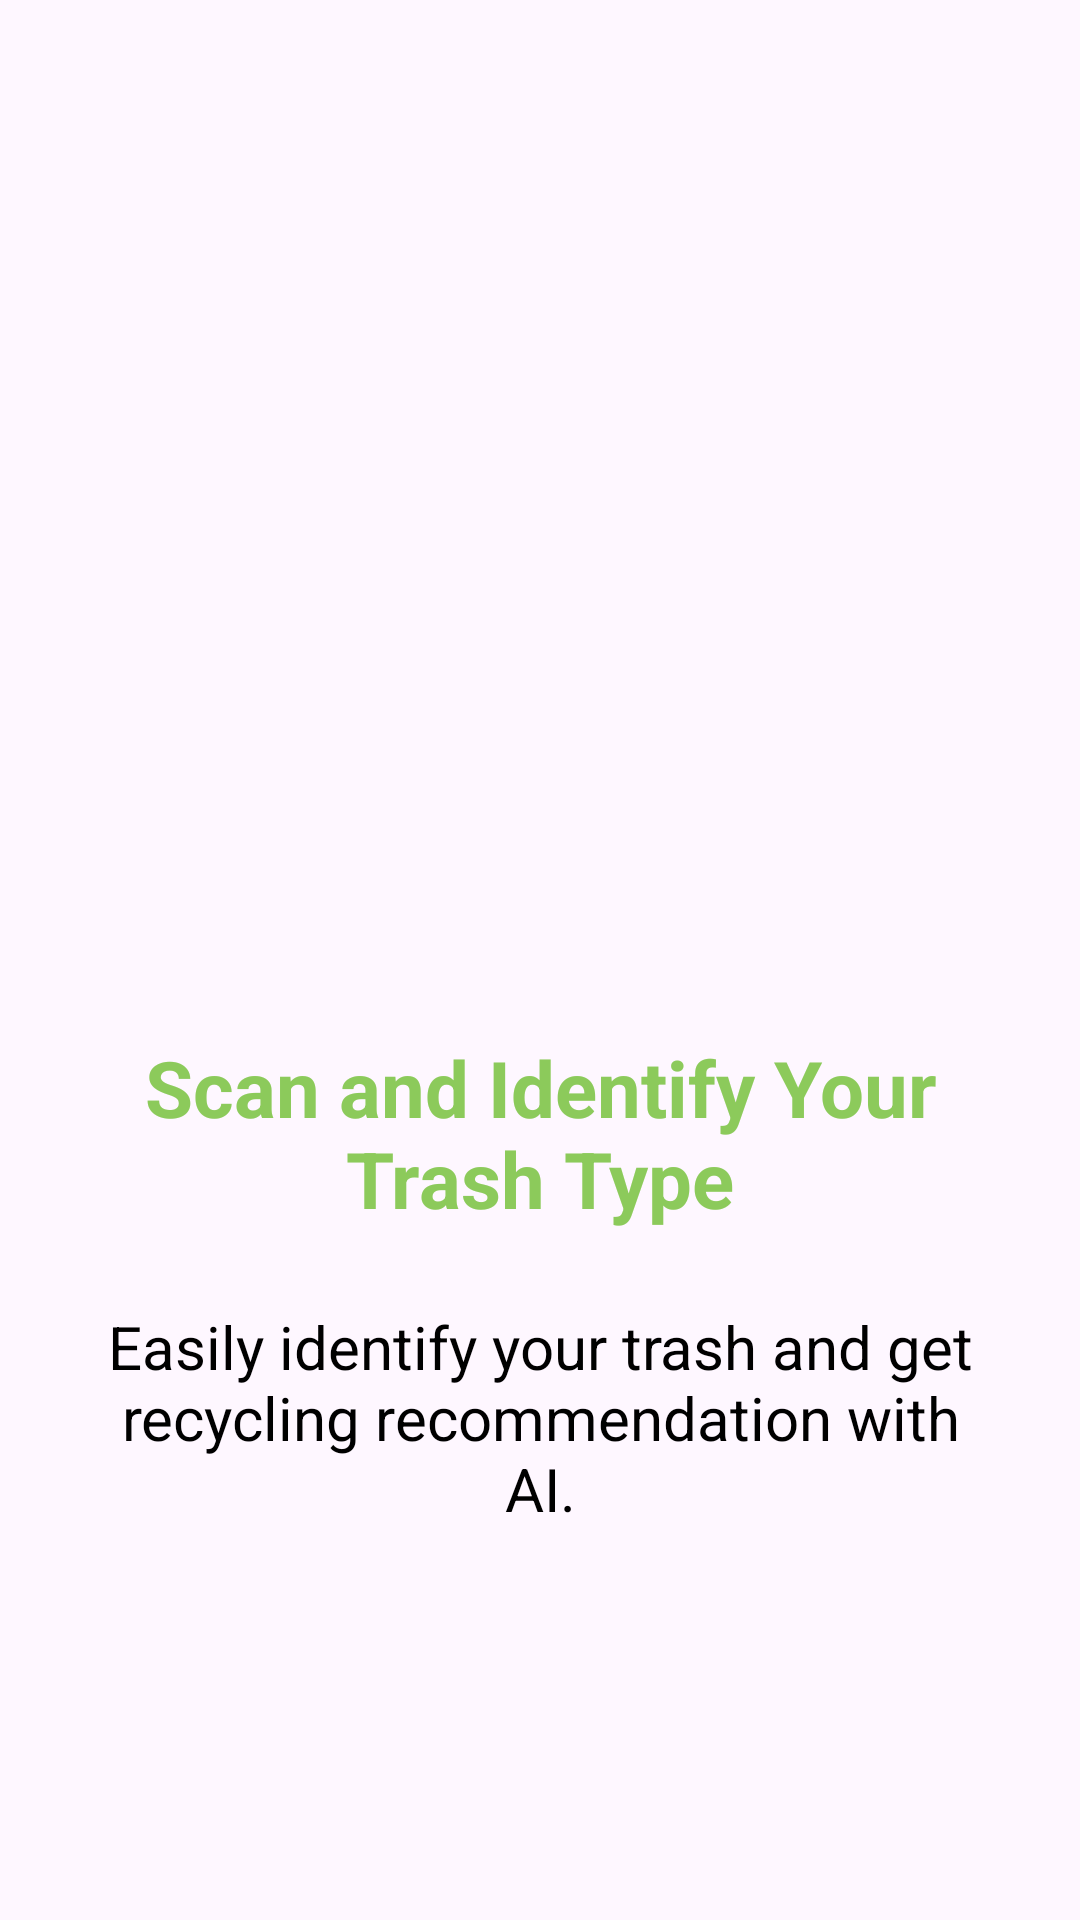

Write the Android layout XML for this screen, with the resource values it uses.
<!-- AndroidManifest.xml: application theme Theme.Trashcan -->
<!-- res/layout/slider_screen.xml -->
<?xml version="1.0" encoding="utf-8"?>
<LinearLayout
    xmlns:android="http://schemas.android.com/apk/res/android"
    xmlns:tools="http://schemas.android.com/tools"
    android:layout_width="match_parent"
    android:layout_height="match_parent"
    xmlns:app="http://schemas.android.com/apk/res-auto"
    android:orientation="vertical"
    app:flow_horizontalAlign="center">

    <ImageView
        android:id="@+id/sliderImage"
        android:layout_width="match_parent"
        android:layout_height="300dp"
        android:layout_marginTop="30dp"
        android:padding="15dp"
        android:scaleType="fitCenter"
        tools:src="@tools:sample/backgrounds/scenic"/>

    <TextView
        android:id="@+id/sliderTitle"
        android:layout_width="match_parent"
        android:layout_height="wrap_content"
        android:padding="15dp"
        android:text="@string/screen1"
        android:textAlignment="center"
        android:textColor="@color/green"
        android:textSize="26sp"
        android:textStyle="bold" />

    <TextView
        android:id="@+id/sliderDesc"
        android:layout_width="match_parent"
        android:layout_height="wrap_content"
        android:layout_marginHorizontal="30dp"
        android:text="@string/screen1desc"
        android:layout_marginTop="5dp"
        android:padding="5dp"
        android:textAlignment="center"
        android:textColor="@color/black"
        android:textSize="20sp" />

</LinearLayout>
<!-- resources referenced by this layout -->
<resources>
  <color name="black">#FF000000</color>
  <color name="green"> #8CCA5B </color>
  <string name="screen1">Scan and Identify Your Trash Type</string>
  <string name="screen1desc">Easily identify your trash and get recycling recommendation with AI.</string>
  <style name="Theme.Trashcan" parent="Base.Theme.Trashcan" />
  <style name="Base.Theme.Trashcan" parent="Theme.Material3.DayNight.NoActionBar">
          
          
      </style>
</resources>
